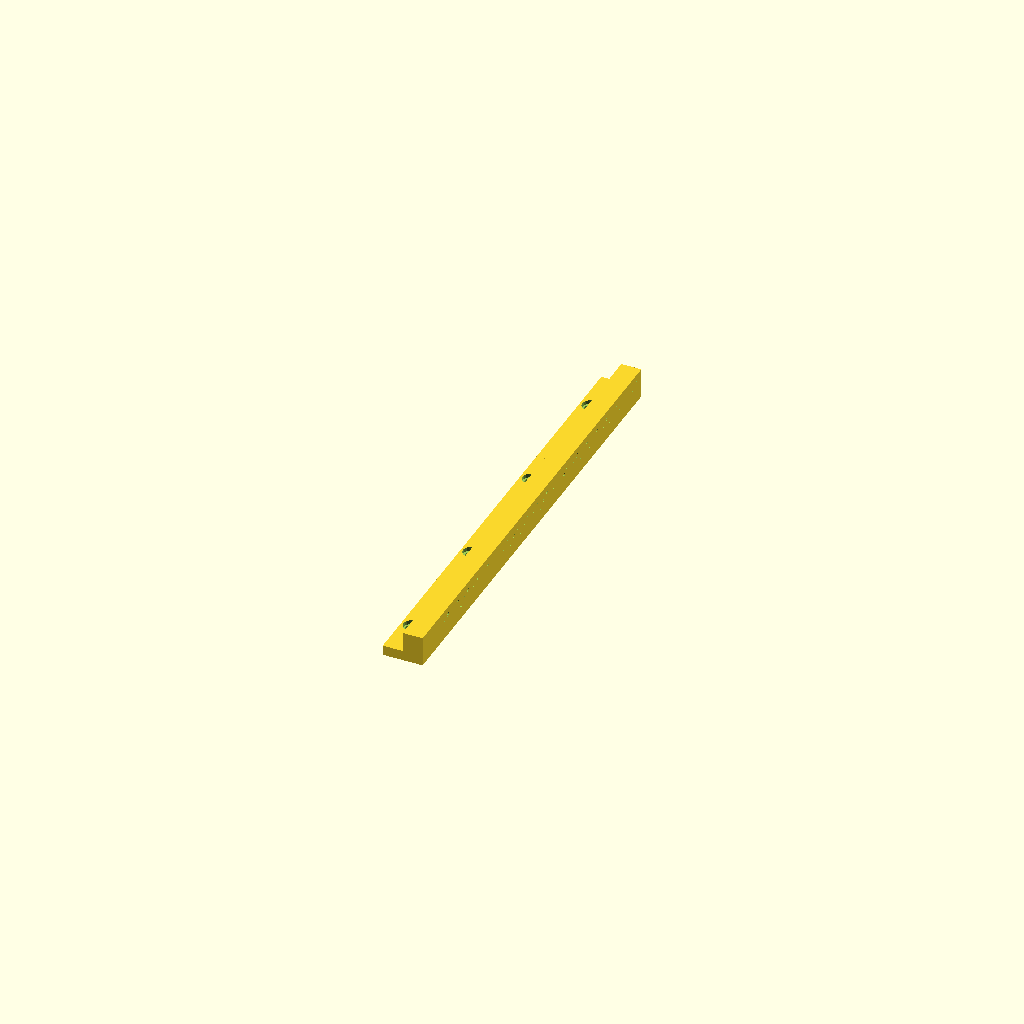
Cell 1 — every parameter at its default value.
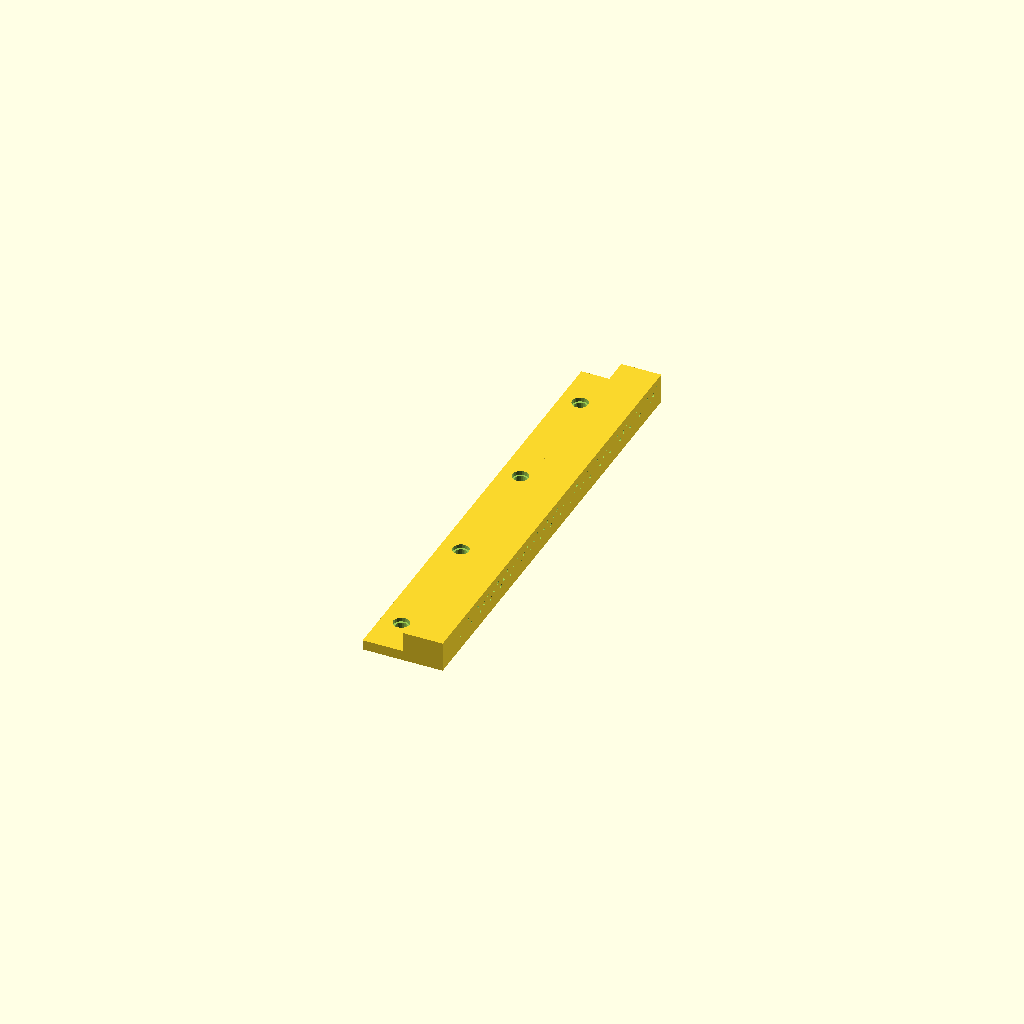
Cell 2: barX = 20 (everything else at default).
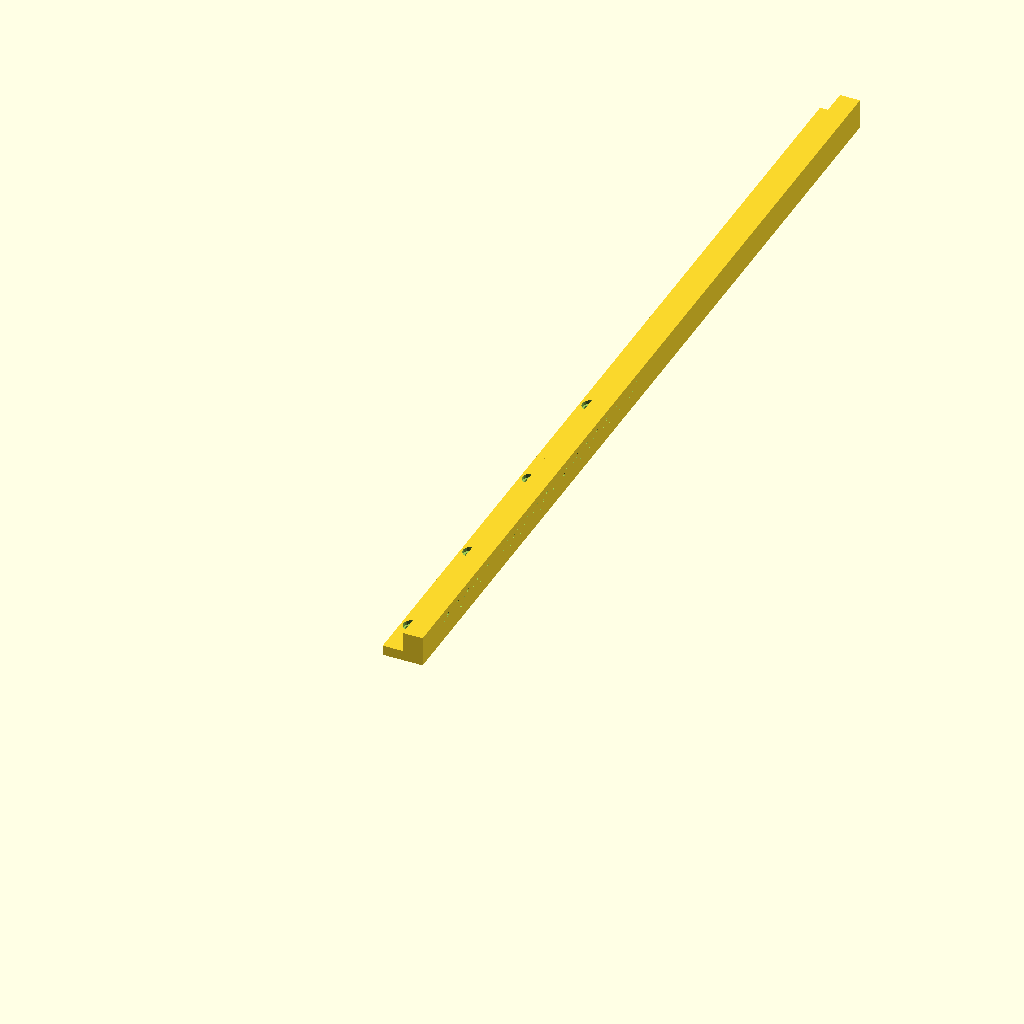
Cell 3 — barY set to 470, the other parameters unchanged.
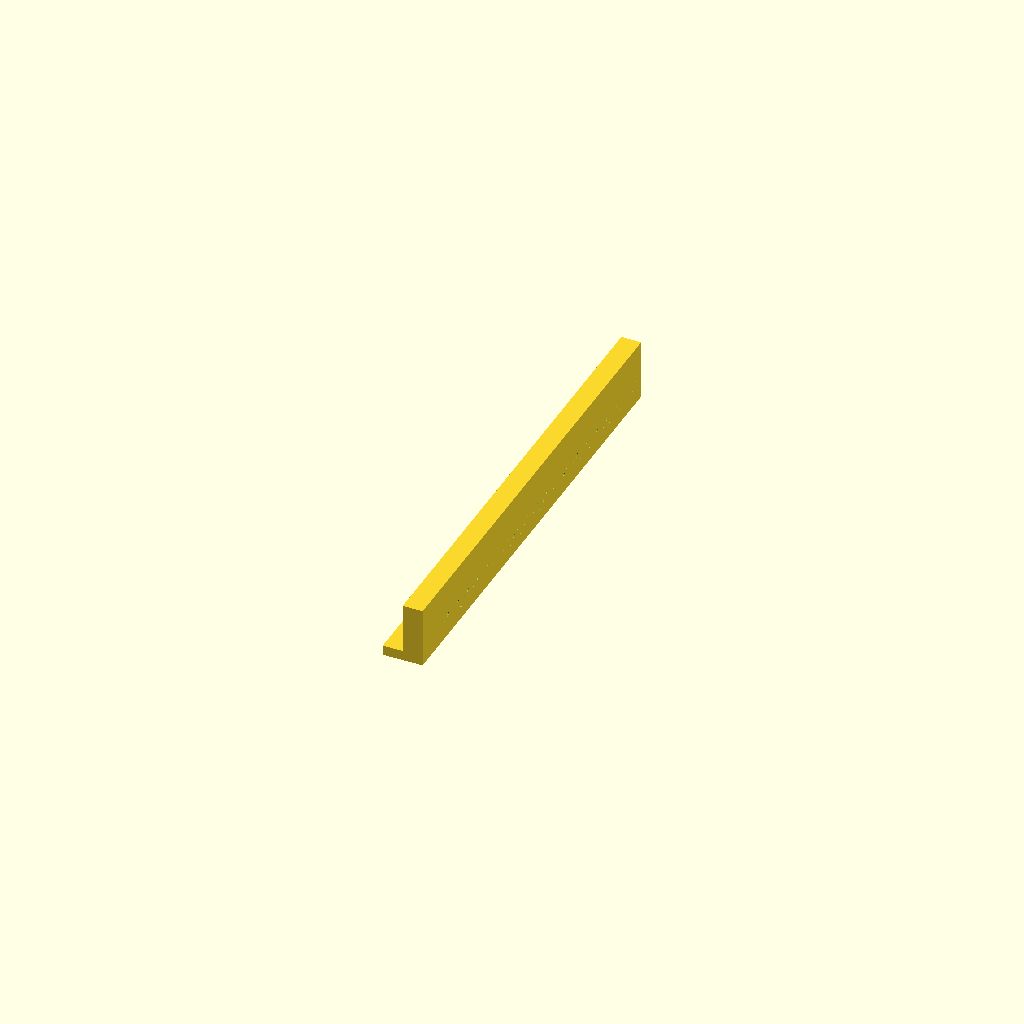
Cell 4 — barZ set to 30, the other parameters unchanged.
One fixed orthographic camera (rotation 55°, 0°, 25°; colour scheme Cornfield) for every cell.
OpenSCAD source file CAD/irkem_PrStrGd_v1.scad:
$fn = 20;
strSpc = 3.56;
hR = 1;
barX = 10;
barY = 235;//250;
barZ = 15;
nKeys = 60;
osetY = 20;
osetZ = 10;
scrR = 3.0;//1.5;
scrHdR = 4;
difference(){
    positives();
    negatives();
}

module negatives(){
    //Pass-through holes for strings:
for (i = [0 : 1 : (nKeys-1)]) {
    translate([0,i*strSpc+osetY,osetZ+(i%3)*2-3]) rotate([0,90,0]) cylinder(barX,hR,hR);
}
    //Mounting holes for screws:
for (i = [0 : 18 : (nKeys)]) {
    translate([-barX/2,i*strSpc+osetY,0]) rotate([0,0,0]) cylinder(osetZ,scrR,scrR);
}
    //Countersink holes for screw heads:
for (i = [0 : 18 : (nKeys)]) {
    translate([-barX/2,i*strSpc+osetY,osetZ-2-4-1]) rotate([0,0,0]) cylinder(4,scrHdR,scrHdR);
}
}

module positives(){
    cube([barX,barY,barZ]);
    translate([-barX,0,0]) cube([barX,barY,osetZ-2-3]);
}
Parameter table extracted from the source (name, type, default, range or options):
strSpc: number, default 3.56
hR: number, default 1
barX: number, default 10
barY: number, default 235
barZ: number, default 15
nKeys: number, default 60
osetY: number, default 20
osetZ: number, default 10
scrR: number, default 3
scrHdR: number, default 4
